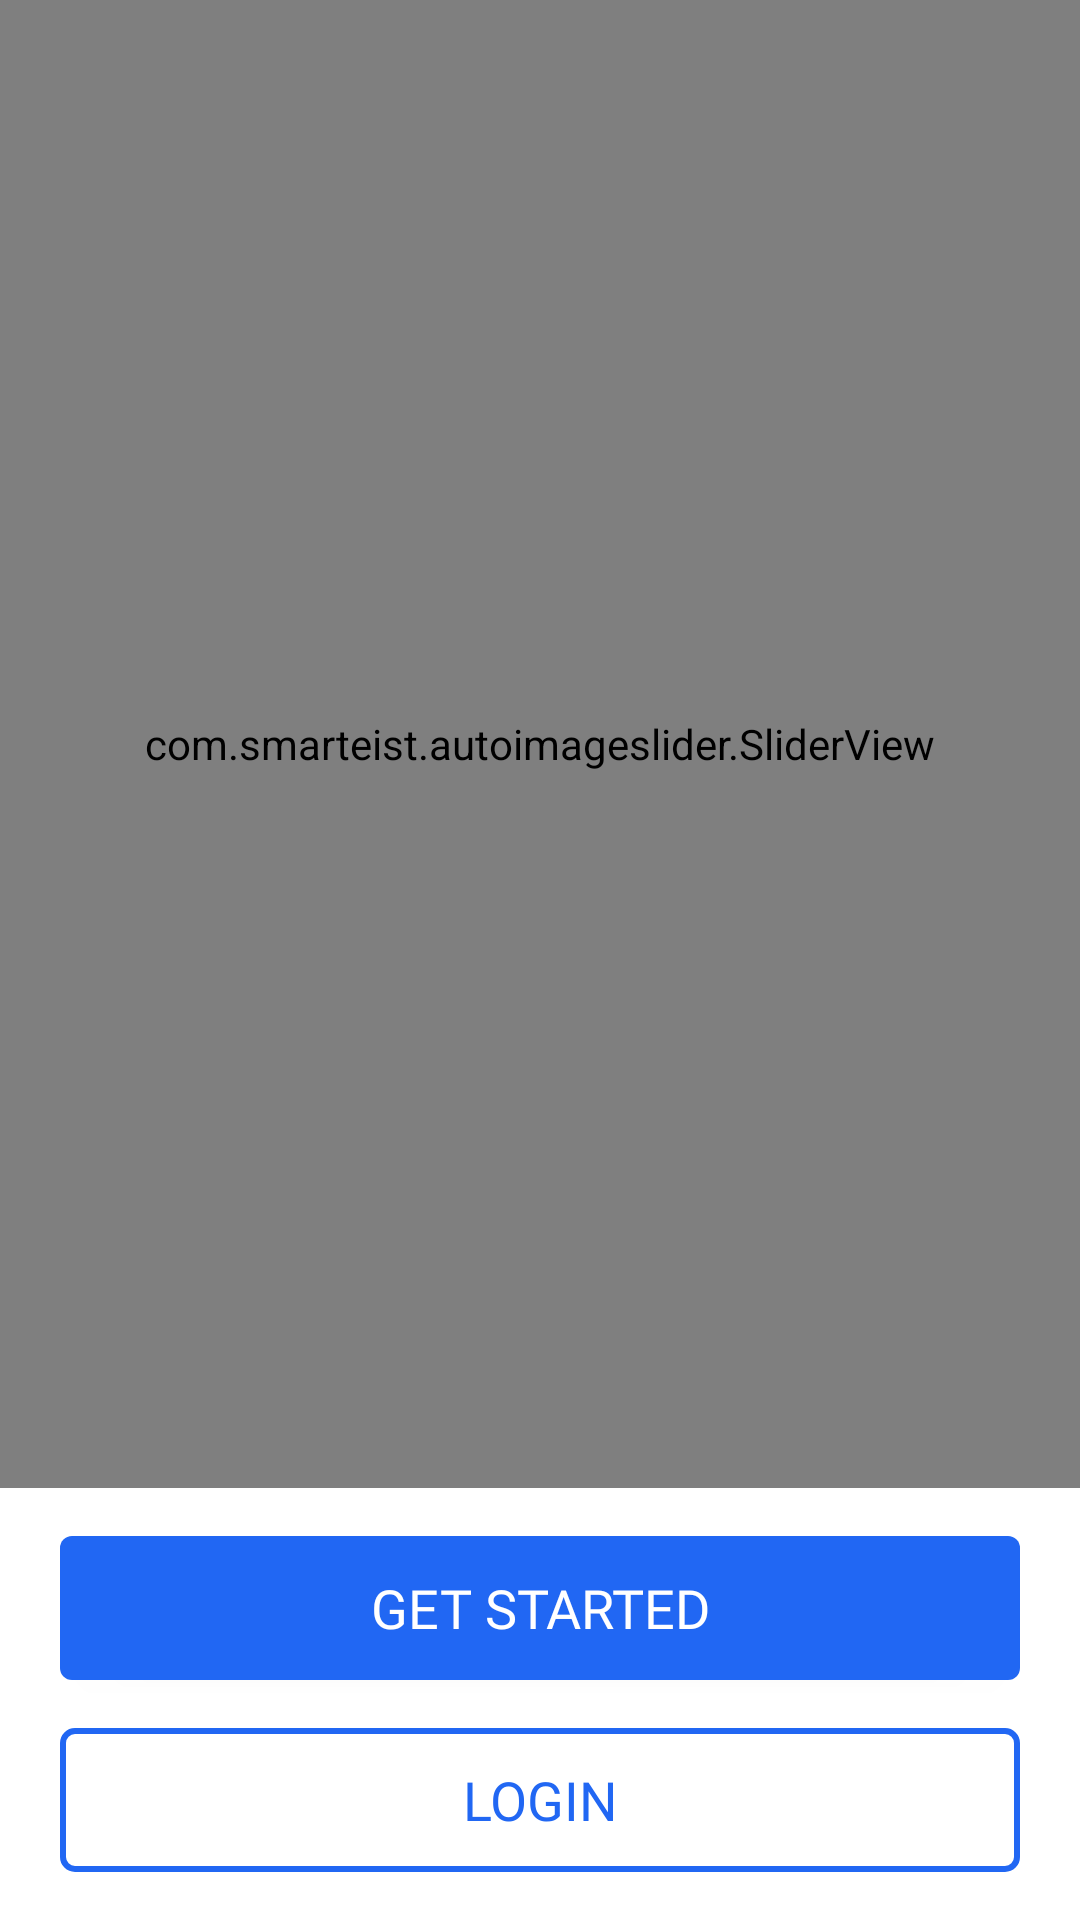

Produce the Android XML layout that renders to this screen, including the resource entries it uses.
<!-- AndroidManifest.xml: application theme Theme.FinancialManagerApp -->
<!-- res/layout/activity_get_started.xml -->
<?xml version="1.0" encoding="utf-8"?>
<LinearLayout xmlns:android="http://schemas.android.com/apk/res/android"
    xmlns:app="http://schemas.android.com/apk/res-auto"
    xmlns:tools="http://schemas.android.com/tools"
    android:layout_width="match_parent"
    android:layout_height="match_parent"
    android:background="@color/white"
    android:orientation="vertical"
    tools:context=".activity.GetStartedActivity">

    
    <com.smarteist.autoimageslider.SliderView
        android:id="@+id/slider"
        android:layout_width="match_parent"
        android:layout_height="0dp"
        android:layout_weight="1"
        android:background="@color/white"
        app:sliderAnimationDuration="1000"
        app:sliderAutoCycleDirection="back_and_forth"
        app:sliderIndicatorAnimationDuration="600"
        app:sliderIndicatorEnabled="true"
        app:sliderIndicatorGravity="center_horizontal|bottom"
        app:sliderIndicatorMargin="15dp"
        app:sliderIndicatorOrientation="horizontal"
        app:sliderIndicatorPadding="3dp"
        app:sliderIndicatorRadius="2dp"
        app:sliderIndicatorSelectedColor="@color/primary"
        app:sliderIndicatorUnselectedColor="#5A5A5A"
        app:sliderScrollTimeInSec="1" />

    <androidx.appcompat.widget.AppCompatButton
        android:id="@+id/get_started_button"
        android:layout_width="match_parent"
        android:layout_height="wrap_content"
        android:layout_marginTop="16dp"
        android:layout_marginBottom="8dp"
        android:layout_marginLeft="@dimen/m_20"
        android:layout_marginRight="@dimen/m_20"
        android:background="@drawable/primary_button"
        android:fontFamily="@font/akaya_telivigala"
        android:textSize="@dimen/button_text_size"
        android:gravity="center"
        android:text="@string/get_started"
        android:textColor="@color/white" />
    <androidx.appcompat.widget.AppCompatButton
        android:id="@+id/login_button"
        android:layout_width="match_parent"
        android:layout_height="wrap_content"
        android:layout_marginTop="8dp"
        android:layout_marginBottom="16dp"
        android:layout_marginLeft="@dimen/m_20"
        android:layout_marginRight="@dimen/m_20"
        android:background="@drawable/outline_button"
        android:fontFamily="@font/akaya_telivigala"
        android:textSize="@dimen/button_text_size"
        android:gravity="center"
        android:text="@string/login"
        android:textColor="@color/primary" />


</LinearLayout>
<!-- resources referenced by this layout -->
<resources>
  <color name="primary">#2167F3</color>
  <color name="white">#FFFFFFFF</color>
  <dimen name="button_text_size">18sp</dimen>
  <dimen name="m_20">20dp</dimen>
  <!-- drawable outline_button (drawable) -->
  <?xml version="1.0" encoding="utf-8"?>
  <selector xmlns:android="http://schemas.android.com/apk/res/android">
      <item>
          <shape android:shape="rectangle">
              <solid android:color="@android:color/transparent"/>
              <stroke
                  android:width="@dimen/border_size"
                  android:color="@color/primary" />
              <corners android:radius="@dimen/button_radius" />
          </shape>
      </item>
  </selector>
  <!-- drawable primary_button (drawable) -->
  <?xml version="1.0" encoding="utf-8"?>
  <selector xmlns:android="http://schemas.android.com/apk/res/android">
      <item>
          <shape android:shape="rectangle">
              <solid android:color="@color/primary"/>
              <corners android:radius="@dimen/button_radius" />
          </shape>
      </item>
  </selector>
  <string name="get_started">Get Started</string>
  <string name="login">Login</string>
  <style name="Theme.FinancialManagerApp" parent="Base.Theme.FinancialManagerApp" />
  <dimen name="border_size">2dp</dimen>
  <dimen name="button_radius">4dp</dimen>
  <style name="Base.Theme.FinancialManagerApp" parent="Theme.Material3.DayNight.NoActionBar">
          
          
      </style>
</resources>
